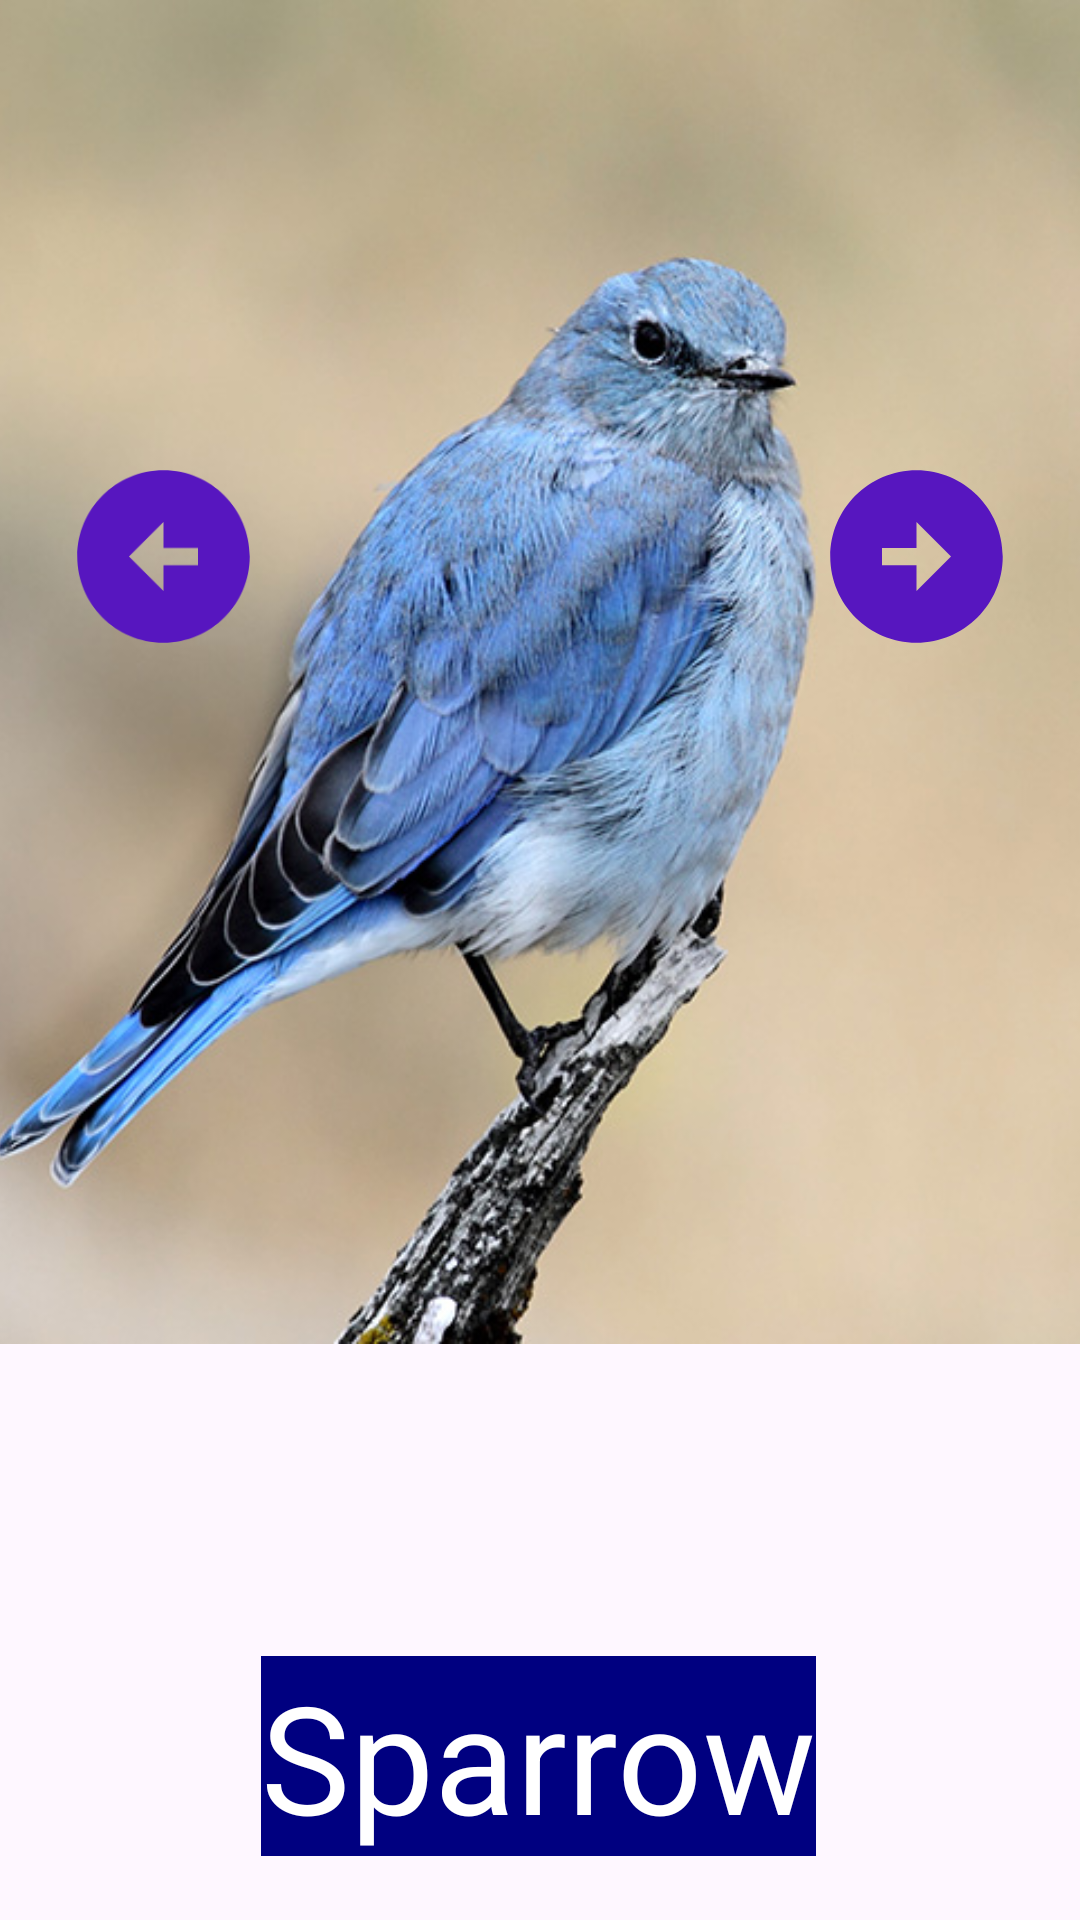

Write the Android layout XML for this screen, with the resource values it uses.
<!-- AndroidManifest.xml: application theme Theme.HelloWroldAnitab -->
<!-- res/layout/activity_second_bird.xml -->
<?xml version="1.0" encoding="utf-8"?>
<androidx.constraintlayout.widget.ConstraintLayout xmlns:android="http://schemas.android.com/apk/res/android"
    xmlns:app="http://schemas.android.com/apk/res-auto"
    xmlns:tools="http://schemas.android.com/tools"
    android:id="@+id/imageview"
    android:layout_width="wrap_content"
    android:layout_height="match_parent">

    <ImageView
        android:id="@+id/imageView2"
        android:layout_width="0dp"
        android:layout_height="0dp"
        android:scaleType="fitXY"
        app:layout_constraintEnd_toEndOf="parent"
        app:layout_constraintStart_toStartOf="parent"
        app:layout_constraintTop_toTopOf="parent"
        app:srcCompat="@drawable/bird" />

    <TextView
        android:id="@+id/textView2"
        android:layout_width="wrap_content"
        android:layout_height="wrap_content"
        android:layout_marginTop="552dp"
        android:background="#000080	"
        android:text="Sparrow"
        android:textColor="@color/white"
        android:textSize="50sp"
        app:layout_constraintEnd_toEndOf="parent"
        app:layout_constraintHorizontal_bias="0.497"
        app:layout_constraintStart_toStartOf="parent"
        app:layout_constraintTop_toTopOf="parent" />

    <androidx.constraintlayout.widget.ConstraintLayout
        android:layout_width="286dp"
        android:layout_height="6dp"
        app:layout_constraintTop_toTopOf="parent"
        tools:layout_editor_absoluteX="1dp">

    </androidx.constraintlayout.widget.ConstraintLayout>

    <ImageView
        android:id="@+id/imageView4"
        android:layout_width="wrap_content"
        android:layout_height="0dp"
        android:scaleType="centerCrop"
        app:layout_constraintBottom_toTopOf="@+id/guideline5"
        app:layout_constraintEnd_toEndOf="parent"
        app:layout_constraintHorizontal_bias="0.0"
        app:layout_constraintStart_toStartOf="parent"
        app:layout_constraintTop_toTopOf="parent"
        app:layout_constraintVertical_bias="0.0"
        app:srcCompat="@drawable/bird" />

    <androidx.constraintlayout.widget.Guideline
        android:id="@+id/guideline5"
        android:layout_width="0dp"
        android:layout_height="wrap_content"
        android:orientation="horizontal"
        app:layout_constraintGuide_percent="0.7" />

    <ImageView
        android:id="@+id/btnPrev"
        android:layout_width="77dp"
        android:layout_height="69dp"
        android:layout_marginStart="16dp"
        app:layout_constraintBottom_toBottomOf="@+id/btnNext2"
        app:layout_constraintStart_toStartOf="parent"
        app:layout_constraintTop_toTopOf="@+id/btnNext2"
        app:srcCompat="@drawable/baseline_arrow_circle_left_24" />

    <ImageView
        android:id="@+id/btnNext2"
        android:layout_width="77dp"
        android:layout_height="69dp"
        android:layout_marginEnd="16dp"
        android:layout_marginBottom="420dp"
        app:layout_constraintBottom_toBottomOf="parent"
        app:layout_constraintEnd_toEndOf="parent"
        app:srcCompat="@drawable/baseline_arrow_circle_right_24" />

</androidx.constraintlayout.widget.ConstraintLayout>
<!-- resources referenced by this layout -->
<resources>
  <!-- drawable baseline_arrow_circle_left_24 (drawable) -->
  <vector android:height="48dp" android:tint="#5716BF"
      android:viewportHeight="24" android:viewportWidth="24"
      android:width="48dp" xmlns:android="http://schemas.android.com/apk/res/android">
      <path android:fillColor="@android:color/white" android:pathData="M2,12c0,5.52 4.48,10 10,10s10,-4.48 10,-10c0,-5.52 -4.48,-10 -10,-10C6.48,2 2,6.48 2,12zM12,11l4,0v2l-4,0l0,3l-4,-4l4,-4L12,11z"/>
  </vector>
  <!-- drawable baseline_arrow_circle_right_24 (drawable) -->
  <vector android:height="48dp" android:tint="#5716BF"
      android:viewportHeight="24" android:viewportWidth="24"
      android:width="48dp" xmlns:android="http://schemas.android.com/apk/res/android">
      <path android:fillColor="@android:color/white" android:pathData="M22,12c0,-5.52 -4.48,-10 -10,-10S2,6.48 2,12c0,5.52 4.48,10 10,10S22,17.52 22,12zM12,13l-4,0v-2l4,0V8l4,4l-4,4V13z"/>
  </vector>
  <!-- drawable bird: jpg bitmap (drawable, 85968 bytes) -->
  <style name="Theme.HelloWroldAnitab" parent="Base.Theme.HelloWroldAnitab" />
  <style name="Base.Theme.HelloWroldAnitab" parent="Theme.Material3.DayNight.NoActionBar">
          
          
      </style>
  <!-- not gathered from this repository: default colours our renderer supplied (Android Studio template values) -->
  <color name="white">#FFFFFFFF</color>
</resources>
